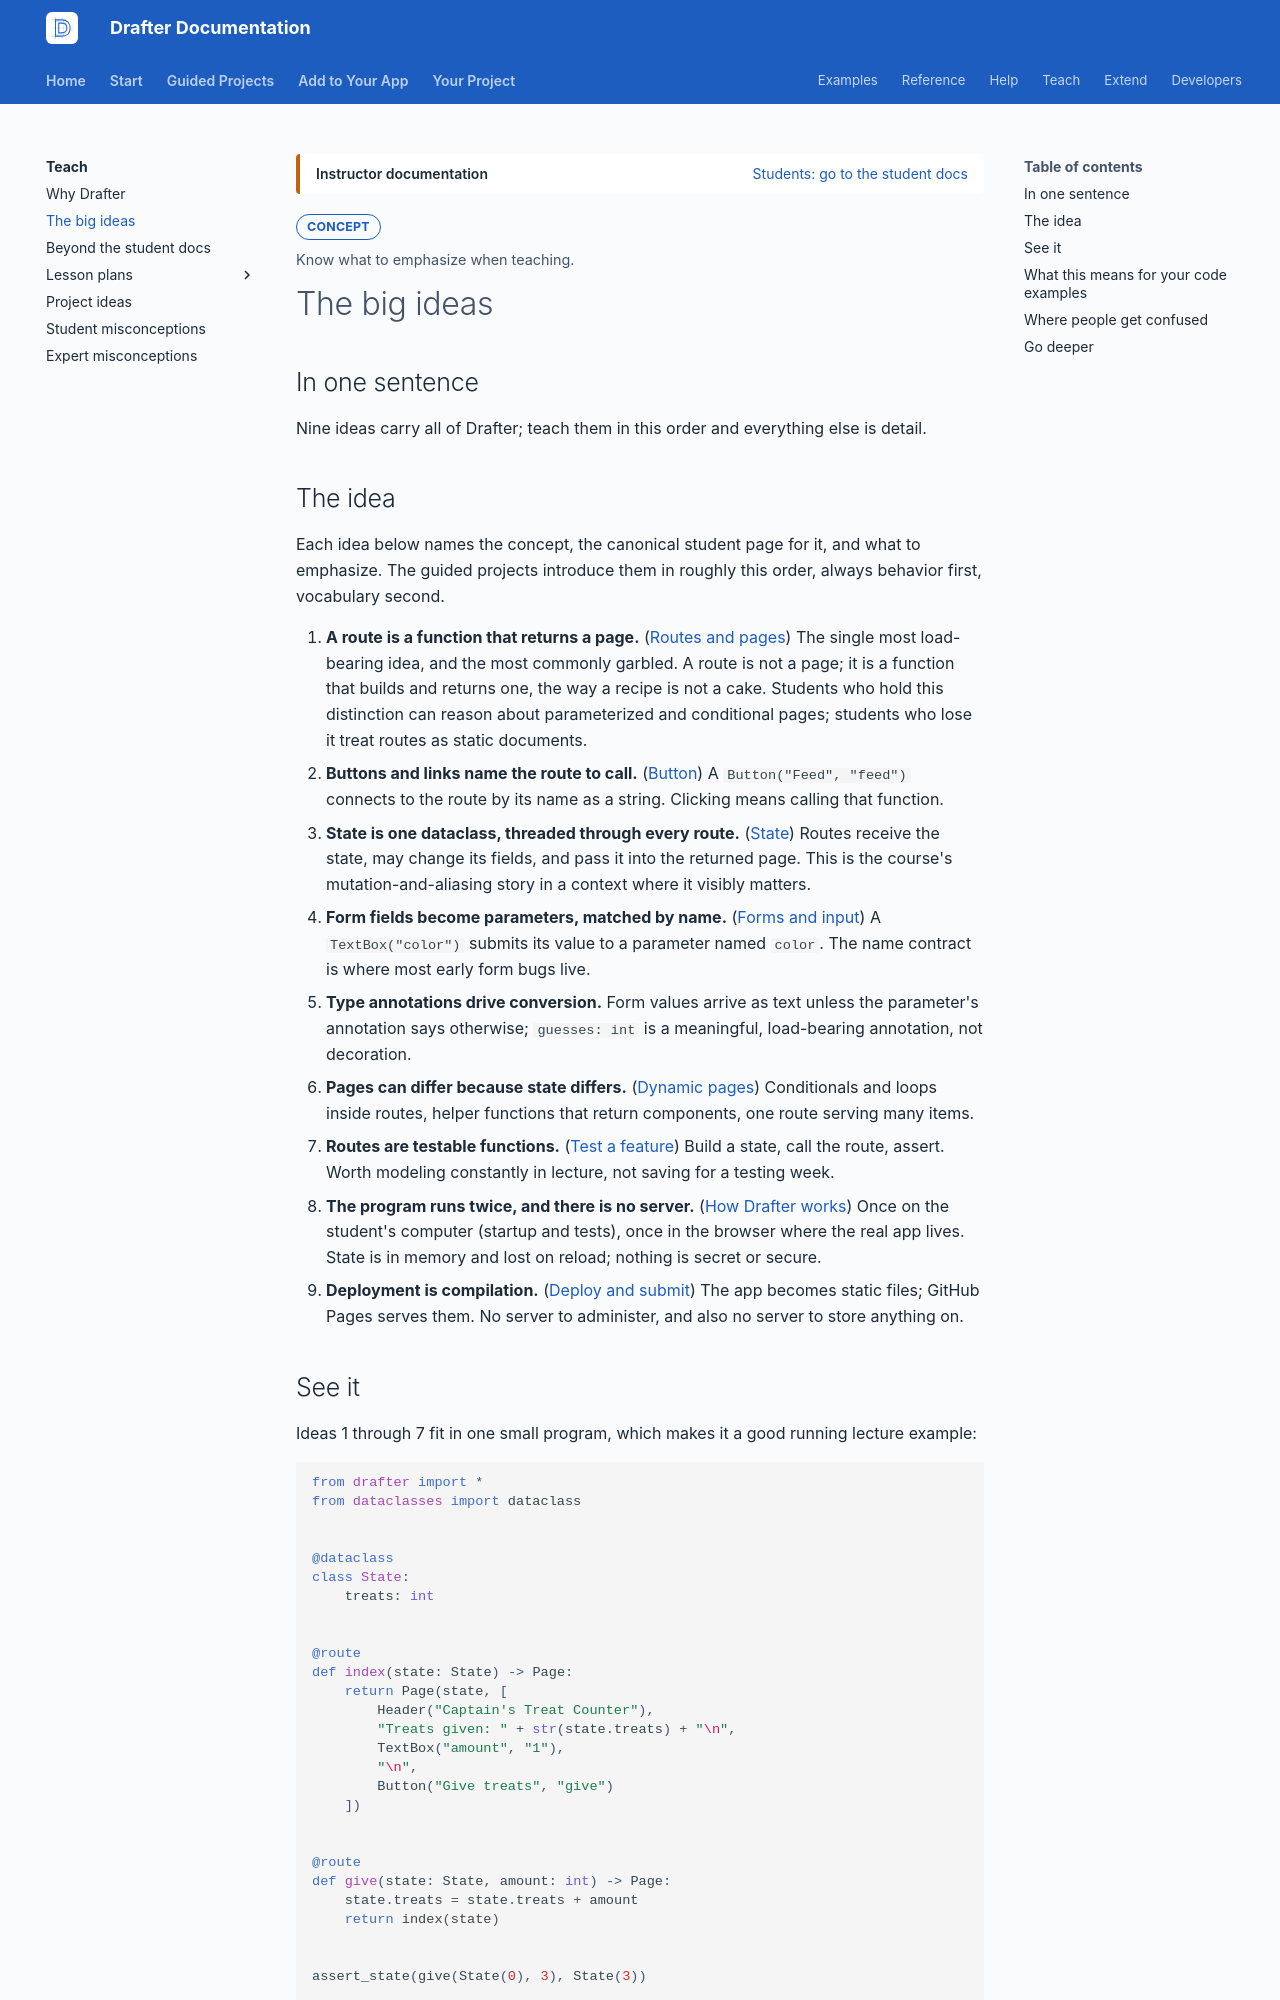

repository: drafter-edu/drafter · page: teach/big-ideas/index.html · generator: mkdocs

---
page_type: concept
title: The big ideas
audience: T
priority: P1
prereqs: []
symbols: []
outcome: Know what to emphasize when teaching.
search:
  exclude: true
---

# The big ideas

## In one sentence

Nine ideas carry all of Drafter; teach them in this order and
everything else is detail.

## The idea

Each idea below names the concept, the canonical student page for
it, and what to emphasize. The guided projects introduce them in
roughly this order, always behavior first, vocabulary second.

1. **A route is a function that returns a page.**
   ([Routes and pages](../concepts/routes-and-pages.md)) The single
   most load-bearing idea, and the most commonly garbled. A route
   is not a page; it is a function that builds and returns one,
   the way a recipe is not a cake. Students who hold this
   distinction can reason about parameterized and conditional
   pages; students who lose it treat routes as static documents.
2. **Buttons and links name the route to call.**
   ([Button](../reference/components/actions/button.md)) A
   `Button("Feed", "feed")` connects to the route by its name as a
   string. Clicking means calling that function.
3. **State is one dataclass, threaded through every route.**
   ([State](../concepts/state.md)) Routes receive the state, may
   change its fields, and pass it into the returned page. This is
   the course's mutation-and-aliasing story in a context where it
   visibly matters.
4. **Form fields become parameters, matched by name.**
   ([Forms and input](../concepts/forms-and-input.md)) A
   `TextBox("color")` submits its value to a parameter named
   `color`. The name contract is where most early form bugs live.
5. **Type annotations drive conversion.** Form values arrive as
   text unless the parameter's annotation says otherwise;
   `guesses: int` is a meaningful, load-bearing annotation, not
   decoration.
6. **Pages can differ because state differs.**
   ([Dynamic pages](../concepts/dynamic-pages.md)) Conditionals
   and loops inside routes, helper functions that return
   components, one route serving many items.
7. **Routes are testable functions.**
   ([Test a feature](../add/test-a-feature.md)) Build a state,
   call the route, assert. Worth modeling constantly in lecture,
   not saving for a testing week.
8. **The program runs twice, and there is no server.**
   ([How Drafter works](../start/how-drafter-works.md)) Once on
   the student's computer (startup and tests), once in the
   browser where the real app lives. State is in memory and lost
   on reload; nothing is secret or secure.
9. **Deployment is compilation.**
   ([Deploy and submit](../your-project/deploy/index.md)) The app
   becomes static files; GitHub Pages serves them. No server to
   administer, and also no server to store anything on.
